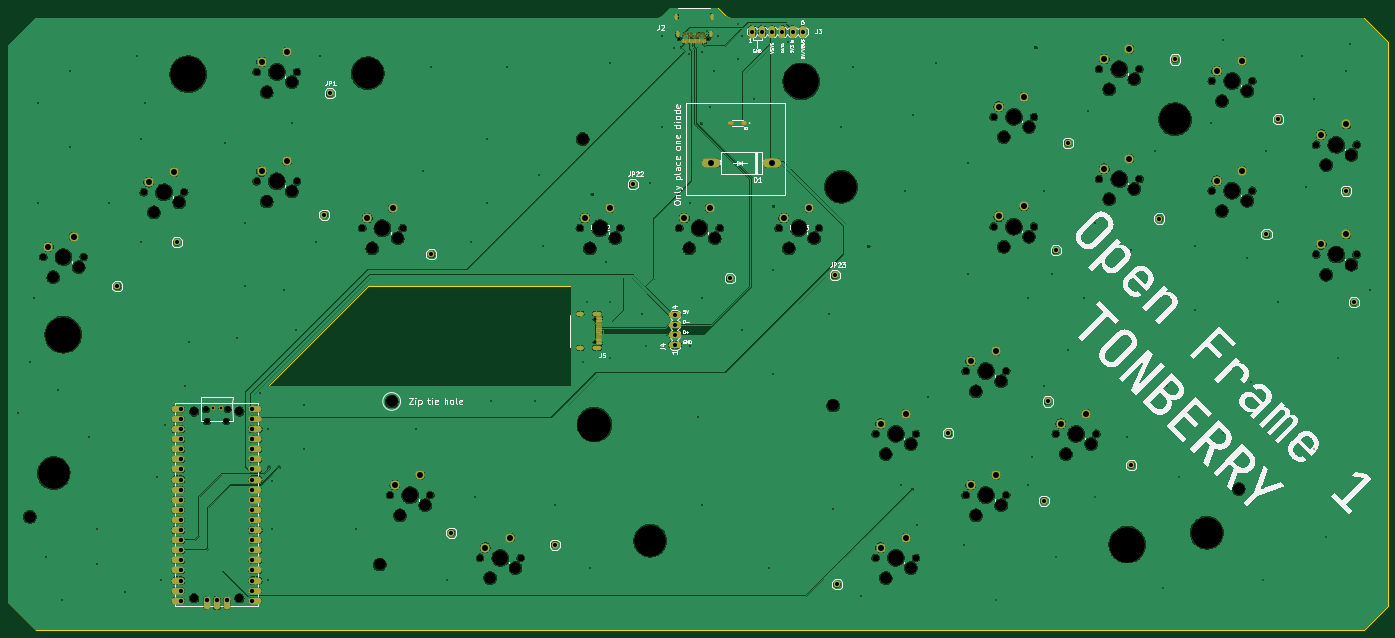
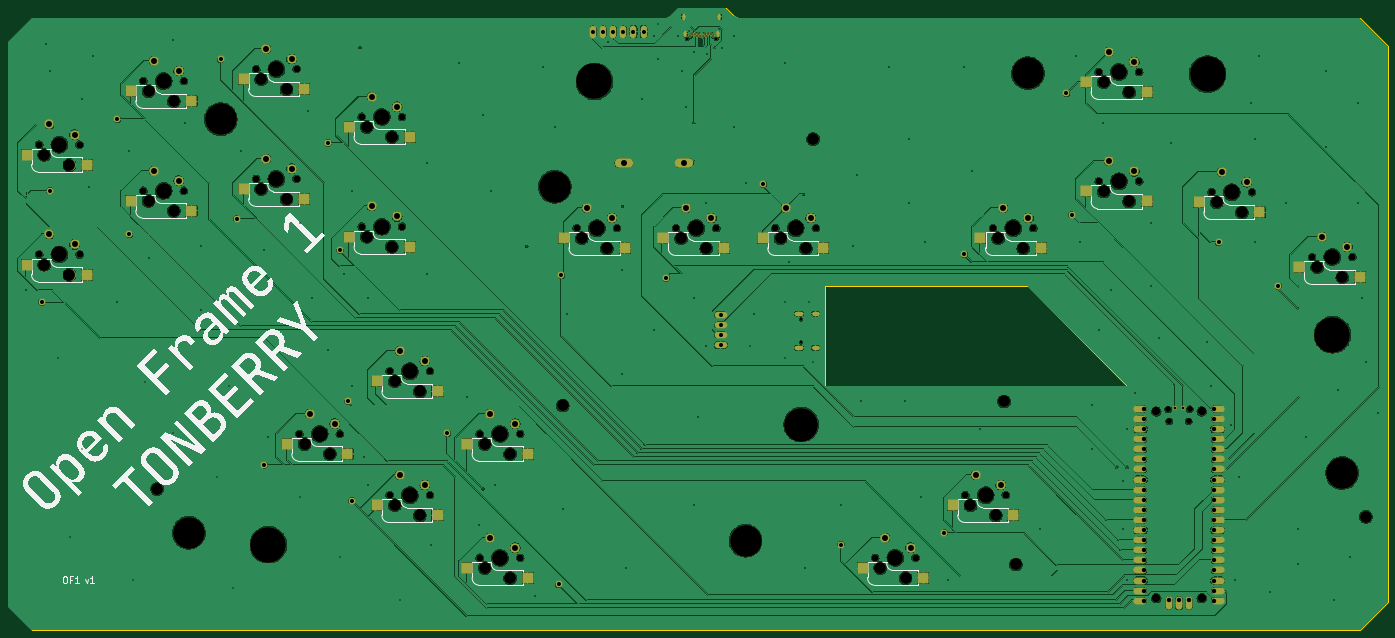
Circuit board: 11 layer files. Board 347.0 x 156.5 mm.
- bottom_copper: OF1 v1-B_Cu.gbl (1065423 bytes)
- bottom_mask: OF1 v1-B_Mask.gbs (13619 bytes)
- paste: OF1 v1-B_Paste.gbp (2174 bytes)
- bottom_silk: OF1 v1-B_Silkscreen.gbo (92529 bytes)
- outline: OF1 v1-Edge_Cuts.gm1 (1445 bytes)
- top_copper: OF1 v1-F_Cu.gtl (860506 bytes)
- top_mask: OF1 v1-F_Mask.gts (13345 bytes)
- paste: OF1 v1-F_Paste.gtp (1365 bytes)
- top_silk: OF1 v1-F_Silkscreen.gto (145265 bytes)
- drill: OF1 v1-NPTH.drl (3367 bytes)
- drill: OF1 v1-PTH.drl (6165 bytes)

=== bottom_copper: OF1 v1-B_Cu.gbl (1065423 bytes, source omitted) ===
=== bottom_mask: OF1 v1-B_Mask.gbs (13619 bytes, source omitted) ===
=== paste: OF1 v1-B_Paste.gbp ===
%TF.GenerationSoftware,KiCad,Pcbnew,(7.0.0)*%
%TF.CreationDate,2023-02-14T15:50:17+01:00*%
%TF.ProjectId,OF1 v1,4f463120-7631-42e6-9b69-6361645f7063,rev?*%
%TF.SameCoordinates,Original*%
%TF.FileFunction,Paste,Bot*%
%TF.FilePolarity,Positive*%
%FSLAX46Y46*%
G04 Gerber Fmt 4.6, Leading zero omitted, Abs format (unit mm)*
G04 Created by KiCad (PCBNEW (7.0.0)) date 2023-02-14 15:50:17*
%MOMM*%
%LPD*%
G01*
G04 APERTURE LIST*
%ADD10R,2.550000X2.500000*%
G04 APERTURE END LIST*
D10*
%TO.C,U$15*%
X291096099Y-75297599D03*
X275856099Y-77837599D03*
%TD*%
%TO.C,U$11*%
X291096099Y-47687599D03*
X275856099Y-50227599D03*
%TD*%
%TO.C,U$17*%
X229208099Y-120657599D03*
X213968099Y-123197599D03*
%TD*%
%TO.C,U$6*%
X84388099Y-151842599D03*
X69148099Y-154382599D03*
%TD*%
%TO.C,U$20*%
X229208099Y-151842599D03*
X213968099Y-154382599D03*
%TD*%
%TO.C,U$10*%
X262741099Y-44712599D03*
X247501099Y-47252599D03*
%TD*%
%TO.C,U$3*%
X50857099Y-45428599D03*
X35617099Y-47968599D03*
%TD*%
%TO.C,U$13*%
X236223099Y-84317599D03*
X220983099Y-86857599D03*
%TD*%
%TO.C,U$1*%
X-2778899Y-91957599D03*
X-18018899Y-94497599D03*
%TD*%
%TO.C,U$21*%
X206521099Y-167612599D03*
X191281099Y-170152599D03*
%TD*%
%TO.C,U$2*%
X22501099Y-75654599D03*
X7261099Y-78194599D03*
%TD*%
%TO.C,U$4*%
X50857099Y-72928599D03*
X35617099Y-75468599D03*
%TD*%
%TO.C,U$7*%
X107076099Y-167611599D03*
X91836099Y-170151599D03*
%TD*%
%TO.C,U$19*%
X251865099Y-136427599D03*
X236625099Y-138967599D03*
%TD*%
%TO.C,U$5*%
X77429099Y-84691599D03*
X62189099Y-87231599D03*
%TD*%
%TO.C,U$18*%
X206521099Y-136427599D03*
X191281099Y-138967599D03*
%TD*%
%TO.C,U$16*%
X317319099Y-91333599D03*
X302079099Y-93873599D03*
%TD*%
%TO.C,U$12*%
X317319099Y-63723599D03*
X302079099Y-66263599D03*
%TD*%
%TO.C,U$9*%
X236223099Y-56708599D03*
X220983099Y-59248599D03*
%TD*%
%TO.C,U$23*%
X182161099Y-84691599D03*
X166921099Y-87231599D03*
%TD*%
%TO.C,U$14*%
X262741099Y-72322599D03*
X247501099Y-74862599D03*
%TD*%
%TO.C,U$22*%
X132161099Y-84691599D03*
X116921099Y-87231599D03*
%TD*%
%TO.C,U$8*%
X157161099Y-84691599D03*
X141921099Y-87231599D03*
%TD*%
M02*

=== bottom_silk: OF1 v1-B_Silkscreen.gbo (92529 bytes, source omitted) ===
=== outline: OF1 v1-Edge_Cuts.gm1 ===
%TF.GenerationSoftware,KiCad,Pcbnew,(7.0.0)*%
%TF.CreationDate,2023-02-14T15:50:17+01:00*%
%TF.ProjectId,OF1 v1,4f463120-7631-42e6-9b69-6361645f7063,rev?*%
%TF.SameCoordinates,Original*%
%TF.FileFunction,Profile,NP*%
%FSLAX46Y46*%
G04 Gerber Fmt 4.6, Leading zero omitted, Abs format (unit mm)*
G04 Created by KiCad (PCBNEW (7.0.0)) date 2023-02-14 15:50:17*
%MOMM*%
%LPD*%
G01*
G04 APERTURE LIST*
%TA.AperFunction,Profile*%
%ADD10C,0.050000*%
%TD*%
G04 APERTURE END LIST*
D10*
X322001100Y-177253600D02*
X316001100Y-183253600D01*
X40501100Y-121753600D02*
X65501100Y-96753600D01*
X153501100Y-26753600D02*
X155501100Y-28753600D01*
X-17998900Y-183253600D02*
X-24998900Y-176253600D01*
X155501100Y-28753600D02*
X156501100Y-29253600D01*
X316001100Y-29253600D02*
X322001100Y-35253600D01*
X65501100Y-96753600D02*
X116501100Y-96753600D01*
X-24998900Y-36253600D02*
X-17998900Y-29253600D01*
X116501100Y-121753600D02*
X40501100Y-121753600D01*
X156501100Y-29253600D02*
X316001100Y-29253600D01*
X-17998900Y-29253600D02*
X138501100Y-29253600D01*
X-24998900Y-176253600D02*
X-24998900Y-36253600D01*
X139501100Y-28753600D02*
X141501100Y-26753600D01*
X138501100Y-29253600D02*
X139501100Y-28753600D01*
X322001100Y-35253600D02*
X322001100Y-177253600D01*
X316001100Y-183253600D02*
X-17998900Y-183253600D01*
X141501100Y-26753600D02*
X153501100Y-26753600D01*
X116501100Y-96753600D02*
X116501100Y-121753600D01*
M02*

=== top_copper: OF1 v1-F_Cu.gtl (860506 bytes, source omitted) ===
=== top_mask: OF1 v1-F_Mask.gts (13345 bytes, source omitted) ===
=== paste: OF1 v1-F_Paste.gtp ===
%TF.GenerationSoftware,KiCad,Pcbnew,(7.0.0)*%
%TF.CreationDate,2023-02-14T15:50:17+01:00*%
%TF.ProjectId,OF1 v1,4f463120-7631-42e6-9b69-6361645f7063,rev?*%
%TF.SameCoordinates,Original*%
%TF.FileFunction,Paste,Top*%
%TF.FilePolarity,Positive*%
%FSLAX46Y46*%
G04 Gerber Fmt 4.6, Leading zero omitted, Abs format (unit mm)*
G04 Created by KiCad (PCBNEW (7.0.0)) date 2023-02-14 15:50:17*
%MOMM*%
%LPD*%
G01*
G04 APERTURE LIST*
%ADD10R,1.210000X0.730000*%
%ADD11R,0.300000X0.900000*%
%ADD12R,1.240000X0.600000*%
%ADD13R,1.240000X0.300000*%
G04 APERTURE END LIST*
D10*
%TO.C,D2*%
X156821099Y-55753599D03*
X160181099Y-55753599D03*
%TD*%
D11*
%TO.C,J2*%
X150318980Y-35153599D03*
X149818980Y-35153599D03*
X149318980Y-35153599D03*
X148818980Y-35153599D03*
X148318980Y-35153599D03*
X147818980Y-35153599D03*
X147318980Y-35153599D03*
X146818980Y-35153599D03*
X146318980Y-35153599D03*
X145818980Y-35153599D03*
X145318980Y-35153599D03*
X144818980Y-35153599D03*
%TD*%
D12*
%TO.C,J5*%
X123699392Y-104771074D03*
X123699392Y-105571074D03*
D13*
X123699392Y-106721074D03*
X123699392Y-107721074D03*
X123699392Y-108221074D03*
X123699392Y-109221074D03*
D12*
X123699392Y-111171074D03*
X123699392Y-110371074D03*
D13*
X123699392Y-109721074D03*
X123699392Y-108721074D03*
X123699392Y-107221074D03*
X123699392Y-106221074D03*
%TD*%
M02*

=== top_silk: OF1 v1-F_Silkscreen.gto (145265 bytes, source omitted) ===
=== drill: OF1 v1-NPTH.drl ===
M48
; DRILL file {KiCad (7.0.0)} date Tue Feb 14 15:50:11 2023
; FORMAT={-:-/ absolute / inch / decimal}
; #@! TF.CreationDate,2023-02-14T15:50:11+01:00
; #@! TF.GenerationSoftware,Kicad,Pcbnew,(7.0.0)
; #@! TF.FileFunction,NonPlated,1,2,NPTH
FMAT,2
INCH
; #@! TA.AperFunction,NonPlated,NPTH,ComponentDrill
T1C0.0256
; #@! TA.AperFunction,NonPlated,NPTH,ComponentDrill
T2C0.0591
; #@! TA.AperFunction,NonPlated,NPTH,ComponentDrill
T3C0.0670
; #@! TA.AperFunction,NonPlated,NPTH,ComponentDrill
T4C0.0827
; #@! TA.AperFunction,NonPlated,NPTH,ComponentDrill
T5C0.1181
; #@! TA.AperFunction,NonPlated,NPTH,ComponentDrill
T6C0.1570
; #@! TA.AperFunction,NonPlated,NPTH,ComponentDrill
T7C0.3150
; #@! TA.AperFunction,NonPlated,NPTH,ComponentDrill
T8C0.3346
; #@! TA.AperFunction,NonPlated,NPTH,ComponentDrill
T9C0.3543
%
G90
G05
T1
X4.826Y-4.1371
X4.826Y-4.3646
X5.6622Y-1.362
X5.9515Y-1.362
T2
X0.9754Y-5.0297
X0.9872Y-5.149
X1.1782Y-5.149
X1.19Y-5.0297
T3
X-0.6344Y-3.5204
X-0.2344Y-3.5204
X0.3609Y-2.8785
X0.7609Y-2.8785
X1.4772Y-1.6885
X1.4772Y-2.7712
X1.8772Y-1.6885
X1.8772Y-2.7712
X2.5234Y-3.2343
X2.7974Y-5.8781
X2.9234Y-3.2343
X3.1974Y-5.8781
X3.6906Y-6.4989
X4.0906Y-6.4989
X4.6782Y-3.2343
X5.0782Y-3.2343
X5.6624Y-3.2343
X6.0624Y-3.2343
X6.6467Y-3.2343
X7.0467Y-3.2343
X7.6058Y-5.2712
X7.6058Y-6.4989
X8.0058Y-5.2712
X8.0058Y-6.4989
X8.4989Y-4.6503
X8.4989Y-5.8781
X8.7751Y-2.1326
X8.7751Y-3.2196
X8.8989Y-4.6503
X8.8989Y-5.8781
X9.1751Y-2.1326
X9.1751Y-3.2196
X9.3909Y-5.2712
X9.7909Y-5.2712
X9.8191Y-1.6603
X9.8191Y-2.7473
X10.2191Y-1.6603
X10.2191Y-2.7473
X10.9355Y-1.7775
X10.9355Y-2.8645
X11.3355Y-1.7775
X11.3355Y-2.8645
X11.9679Y-2.4088
X11.9679Y-3.4958
X12.3679Y-2.4088
X12.3679Y-3.4958
T4
X0.8583Y-5.0494
X0.8583Y-6.8997
X1.3071Y-5.0494
X1.3071Y-6.8997
T5
X-0.7677Y-6.0927
X-0.5344Y-3.7204
X-0.2844Y-3.6204
X0.4609Y-3.0785
X0.7109Y-2.9785
X1.5772Y-1.8885
X1.5772Y-2.9712
X1.8272Y-1.7885
X1.8272Y-2.8712
X2.6234Y-3.4343
X2.6969Y-6.5651
X2.815Y-4.9509
X2.8734Y-3.3343
X2.8974Y-6.0781
X3.1474Y-5.9781
X3.7906Y-6.6989
X4.0406Y-6.5989
X4.7048Y-2.3525
X4.7782Y-3.4343
X5.0282Y-3.3343
X5.7624Y-3.4343
X6.0124Y-3.3343
X6.7467Y-3.4343
X6.9967Y-3.3343
X7.1851Y-4.9903
X7.7058Y-5.4712
X7.7058Y-6.6989
X7.9558Y-5.3712
X7.9558Y-6.5989
X8.5989Y-4.8503
X8.5989Y-6.0781
X8.8489Y-4.7503
X8.8489Y-5.9781
X8.8751Y-2.3326
X8.8751Y-3.4196
X9.1251Y-2.2326
X9.1251Y-3.3196
X9.4909Y-5.4712
X9.7409Y-5.3712
X9.9191Y-1.8603
X9.9191Y-2.9473
X10.1691Y-1.7603
X10.1691Y-2.8473
X11.0355Y-1.9775
X11.0355Y-3.0645
X11.2008Y-5.8171
X11.2855Y-1.8775
X11.2855Y-2.9645
X12.0679Y-2.6088
X12.0679Y-3.6958
X12.3179Y-2.5088
X12.3179Y-3.5958
T6
X-0.4344Y-3.5204
X0.5609Y-2.8785
X1.6772Y-1.6885
X1.6772Y-2.7712
X2.7234Y-3.2343
X2.9974Y-5.8781
X3.8906Y-6.4989
X4.8782Y-3.2343
X5.8624Y-3.2343
X6.8467Y-3.2343
X7.8058Y-5.2712
X7.8058Y-6.4989
X8.6989Y-4.6503
X8.6989Y-5.8781
X8.9751Y-2.1326
X8.9751Y-3.2196
X9.5909Y-5.2712
X10.0191Y-1.6603
X10.0191Y-2.7473
X11.1355Y-1.7775
X11.1355Y-2.8645
X12.1679Y-2.4088
X12.1679Y-3.4958
T7
X-0.5315Y-5.6596
X2.5788Y-1.7
X5.3741Y-6.3289
X7.2638Y-2.8249
X10.5709Y-2.1557
X10.8859Y-6.2501
T8
X4.8229Y-5.1793
T9
X-0.437Y-4.2895
X0.8Y-1.7108
X6.8701Y-1.7816
X10.0985Y-6.3683
T0
M30

=== drill: OF1 v1-PTH.drl (6165 bytes, source omitted) ===
